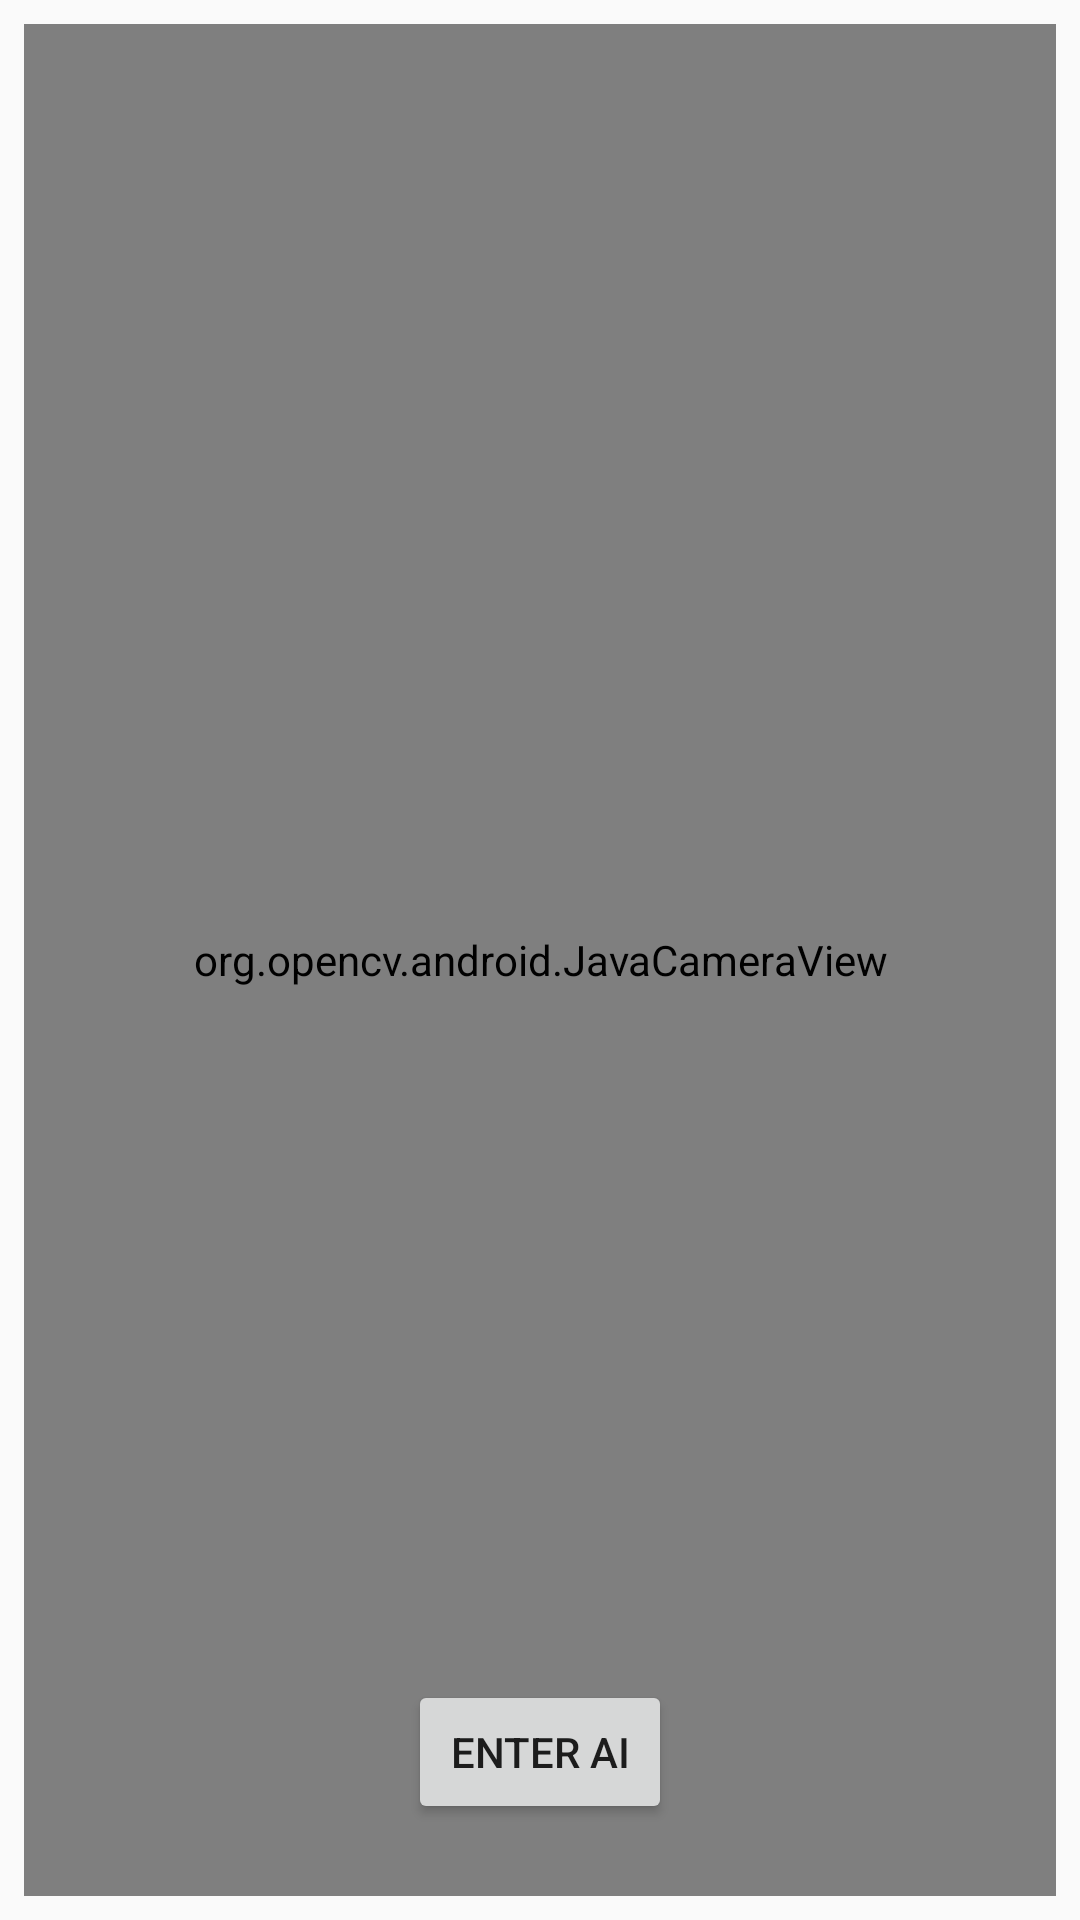

This screen was rendered from an Android layout file. Write that file and the resources it references.
<!-- AndroidManifest.xml: activity theme AppTheme -->
<!-- res/layout/activity_main.xml -->
<?xml version="1.0" encoding="utf-8"?>
<android.support.constraint.ConstraintLayout xmlns:android="http://schemas.android.com/apk/res/android"
    xmlns:app="http://schemas.android.com/apk/res-auto"
    xmlns:tools="http://schemas.android.com/tools"
    android:layout_width="match_parent"
    android:layout_height="match_parent"
    tools:context="com.ai.deepbrain.dexterai.MainActivity"
    tools:layout_editor_absoluteY="73dp"
    tools:layout_editor_absoluteX="0dp">

    <org.opencv.android.JavaCameraView
        android:id="@+id/java_camera_view"
        android:layout_width="match_parent"
        android:layout_height="match_parent"
        android:layout_marginEnd="8dp"
        android:layout_marginLeft="8dp"
        android:layout_marginRight="8dp"
        android:layout_marginStart="8dp"
        app:layout_constraintBottom_toBottomOf="parent"
        app:layout_constraintLeft_toLeftOf="parent"
        app:layout_constraintRight_toRightOf="parent"
        app:layout_constraintTop_toTopOf="parent"
        app:layout_constraintVertical_bias="0.0"
        app:layout_constraintHorizontal_bias="0.0"
        android:layout_marginTop="8dp"
        android:layout_marginBottom="8dp" />

    <Button
        android:id="@+id/bt_apiai"
        android:layout_width="wrap_content"
        android:layout_height="wrap_content"
        android:text="Enter AI"
        android:layout_marginRight="8dp"
        app:layout_constraintRight_toRightOf="parent"
        android:layout_marginLeft="8dp"
        app:layout_constraintLeft_toLeftOf="parent"
        android:layout_marginStart="8dp"
        android:layout_marginEnd="8dp"
        app:layout_constraintBottom_toBottomOf="parent"
        android:layout_marginBottom="32dp" />


</android.support.constraint.ConstraintLayout>
<!-- resources referenced by this layout -->
<resources>
  <style name="AppTheme" parent="Theme.AppCompat.Light.DarkActionBar">
          
          <item name="colorPrimary">@color/primary</item>
          <item name="colorPrimaryDark">@color/primary_dark</item>
          <item name="colorAccent">@color/accent</item>
      </style>
  <color name="primary">#1565C0</color>
  <color name="primary_dark">#9d46ff</color>
  <color name="accent">#FFFFFF</color>
</resources>
